Dataset: coral_img (GitHub, JuanIsernGhosn/coral-classification-deep-learning). Classes: ACER, APAL, CNAT, DANT, DSTR, GORG, MALC, MCAV, MMEA, MONT, PALY, SPO, SSID, TUNI.

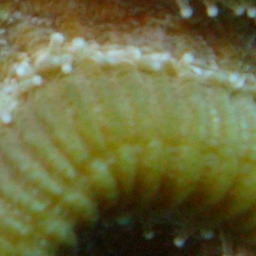
Label: CNAT

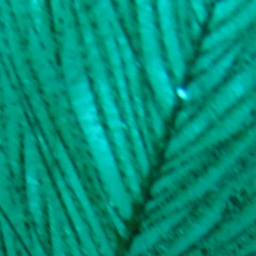
Label: GORG

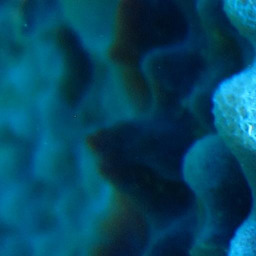
Label: SPO

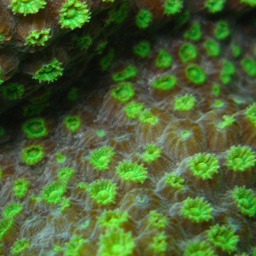
Label: MONT

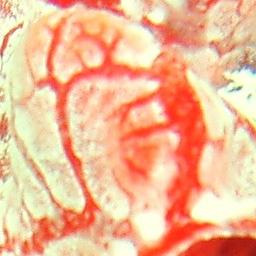
Label: TUNI

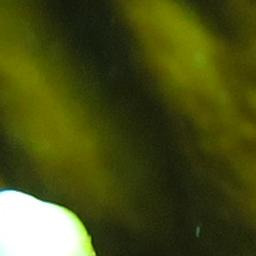
Label: MALC
